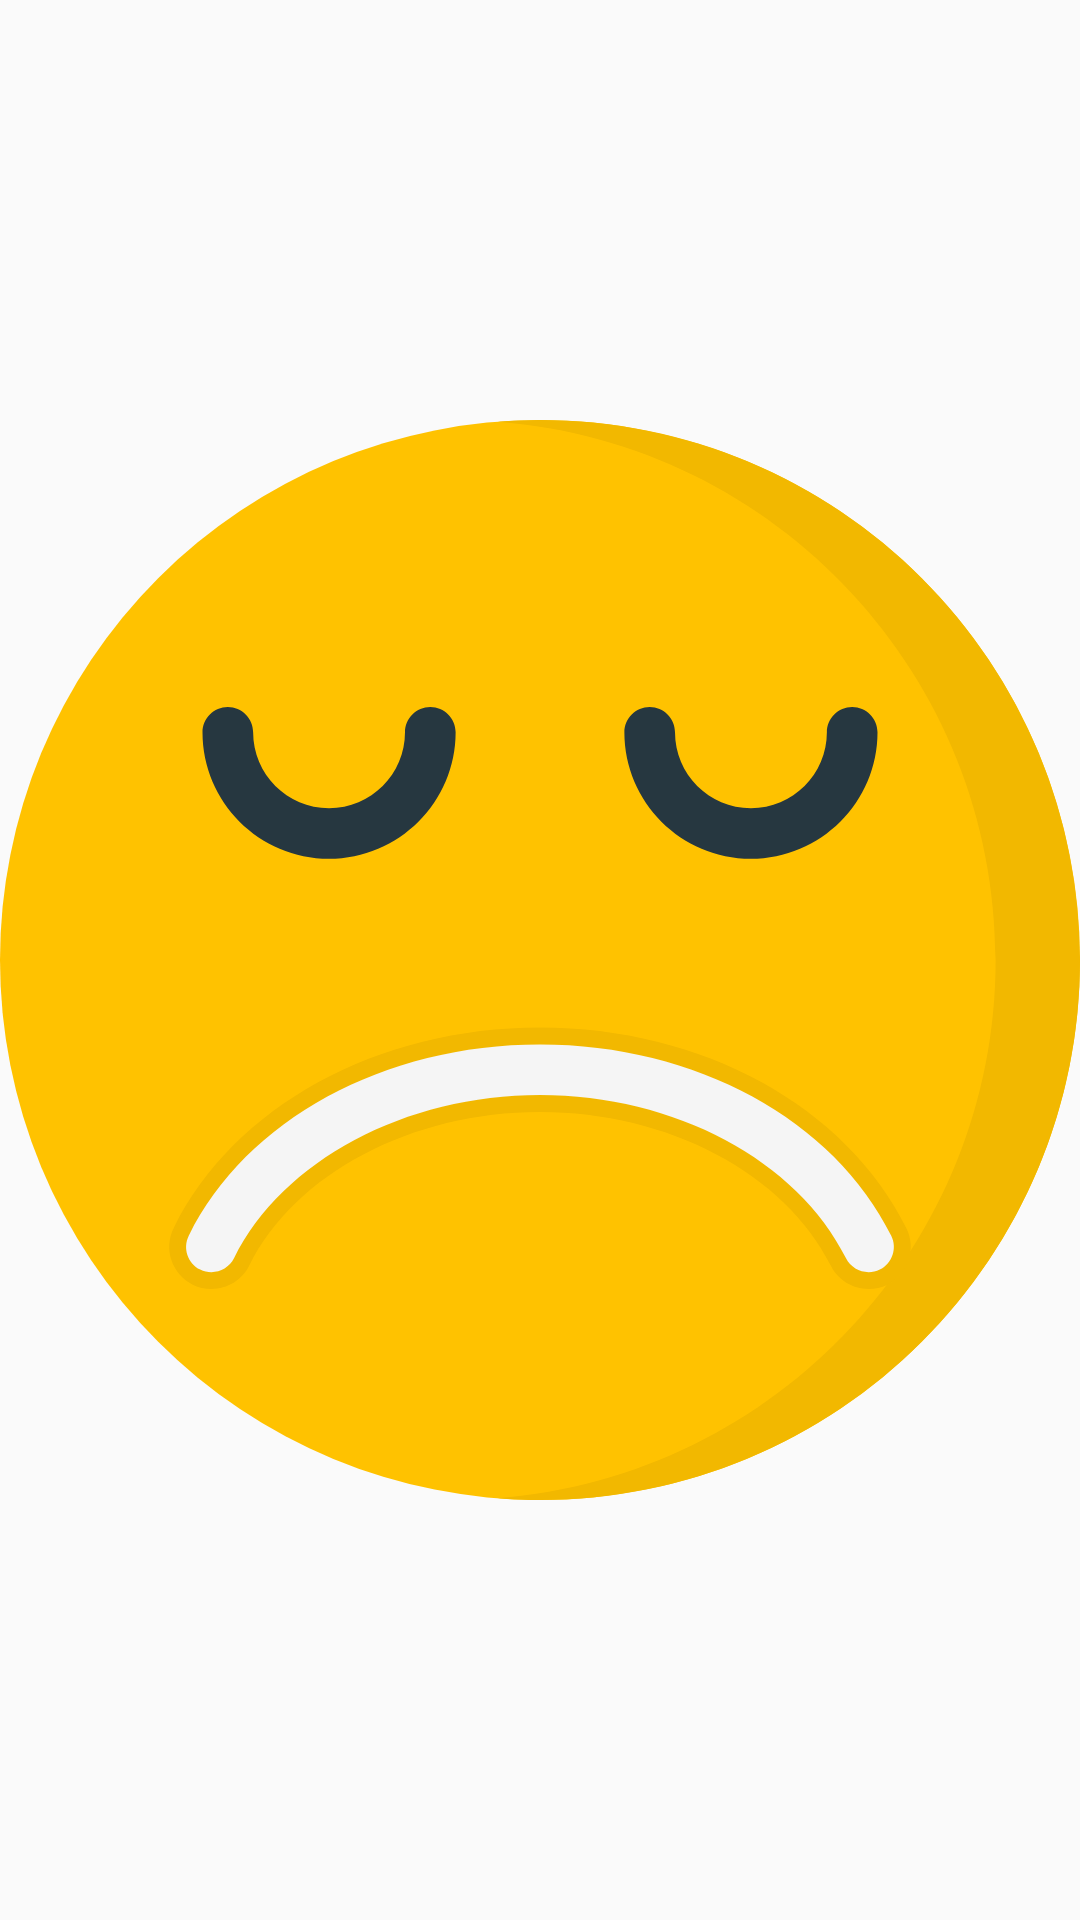

Write the Android layout XML for this screen, with the resource values it uses.
<!-- AndroidManifest.xml: application theme MDTheme -->
<!-- res/layout/frag02.xml -->
<?xml version="1.0" encoding="utf-8"?>
<FrameLayout xmlns:android="http://schemas.android.com/apk/res/android"
    xmlns:app="http://schemas.android.com/apk/res-auto"
    xmlns:tools="http://schemas.android.com/tools"
    android:layout_width="match_parent"
    android:layout_height="match_parent"
    tools:context=".Frag02" >

    <ImageView
        android:id="@+id/imageView"
        android:contentDescription="Showing sad face"
        android:layout_width="match_parent"
        android:layout_height="match_parent"
        android:src="@drawable/ic_sad" />
</FrameLayout>
<!-- resources referenced by this layout -->
<resources>
  <!-- drawable ic_sad (drawable) -->
  <vector android:height="300dp" android:viewportHeight="128"
      android:viewportWidth="128" android:width="300dp" xmlns:android="http://schemas.android.com/apk/res/android">
      <path android:fillColor="#FFC200" android:pathData="M64,64m-64,0a64,64 0,1 1,128 0a64,64 0,1 1,-128 0"/>
      <path android:fillColor="#F2B800" android:pathData="M64,0c-1.685,0 -3.349,0.085 -5,0.213C92.006,2.768 118,30.339 118,64s-25.994,61.233 -59,63.787c1.651,0.128 3.315,0.213 5,0.213c35.346,0 64,-28.654 64,-64S99.346,0 64,0z"/>
      <path android:fillColor="#F2B800" android:pathData="M102.943,103c-1.916,0 -3.635,-1.065 -4.483,-2.781C93.066,89.321 79.218,82 64,82s-29.066,7.321 -34.46,18.218c-0.85,1.717 -2.568,2.782 -4.483,2.782c-0.764,0 -1.528,-0.18 -2.216,-0.52c-1.196,-0.593 -2.091,-1.614 -2.519,-2.881c-0.428,-1.266 -0.336,-2.622 0.257,-3.818C27.729,81.335 44.772,72 64,72s36.271,9.335 43.422,23.782c0.592,1.196 0.684,2.553 0.256,3.817c-0.428,1.267 -1.321,2.288 -2.52,2.882C104.472,102.82 103.706,103 102.943,103z"/>
      <path android:fillColor="#F5F5F5" android:pathData="M64,74c18.473,0 34.813,8.898 41.629,22.669c0.735,1.485 0.127,3.285 -1.356,4.021c-1.485,0.733 -3.284,0.127 -4.021,-1.357C94.529,87.769 79.961,80 64,80s-30.529,7.769 -36.252,19.331c-0.735,1.484 -2.536,2.092 -4.021,1.356c-1.483,-0.733 -2.093,-2.533 -1.356,-4.02C29.188,82.898 45.527,74 64,74z"/>
      <path android:fillColor="#263740" android:pathData="M51,34c-1.656,0 -3,1.344 -3,3c0,4.963 -4.037,9 -9,9s-9,-4.037 -9,-9c0,-1.656 -1.344,-3 -3,-3s-3,1.344 -3,3c0,8.271 6.729,15 15,15s15,-6.729 15,-15C54,35.344 52.656,34 51,34z"/>
      <path android:fillColor="#263740" android:pathData="M101,34c-1.656,0 -3,1.344 -3,3c0,4.963 -4.037,9 -9,9s-9,-4.037 -9,-9c0,-1.656 -1.344,-3 -3,-3s-3,1.344 -3,3c0,8.271 6.729,15 15,15s15,-6.729 15,-15C104,35.344 102.656,34 101,34z"/>
  </vector>
  <style name="MDTheme" parent="Theme.MaterialComponents.Light.DarkActionBar.Bridge">
          
          <item name="colorPrimary">#6200EA</item>
          <item name="colorPrimaryDark">#42039A</item>
          <item name="colorAccent">@color/secondaryDarkColor</item>
          <item name="buttonStyle">@style/Widget.AppCompat.Button.Borderless</item>
          <item name="colorButtonNormal">#AA00FF</item>
          <item name="colorControlHighlight">#AA00FF</item>
      </style>
  <color name="secondaryDarkColor">#29434e</color>
</resources>
